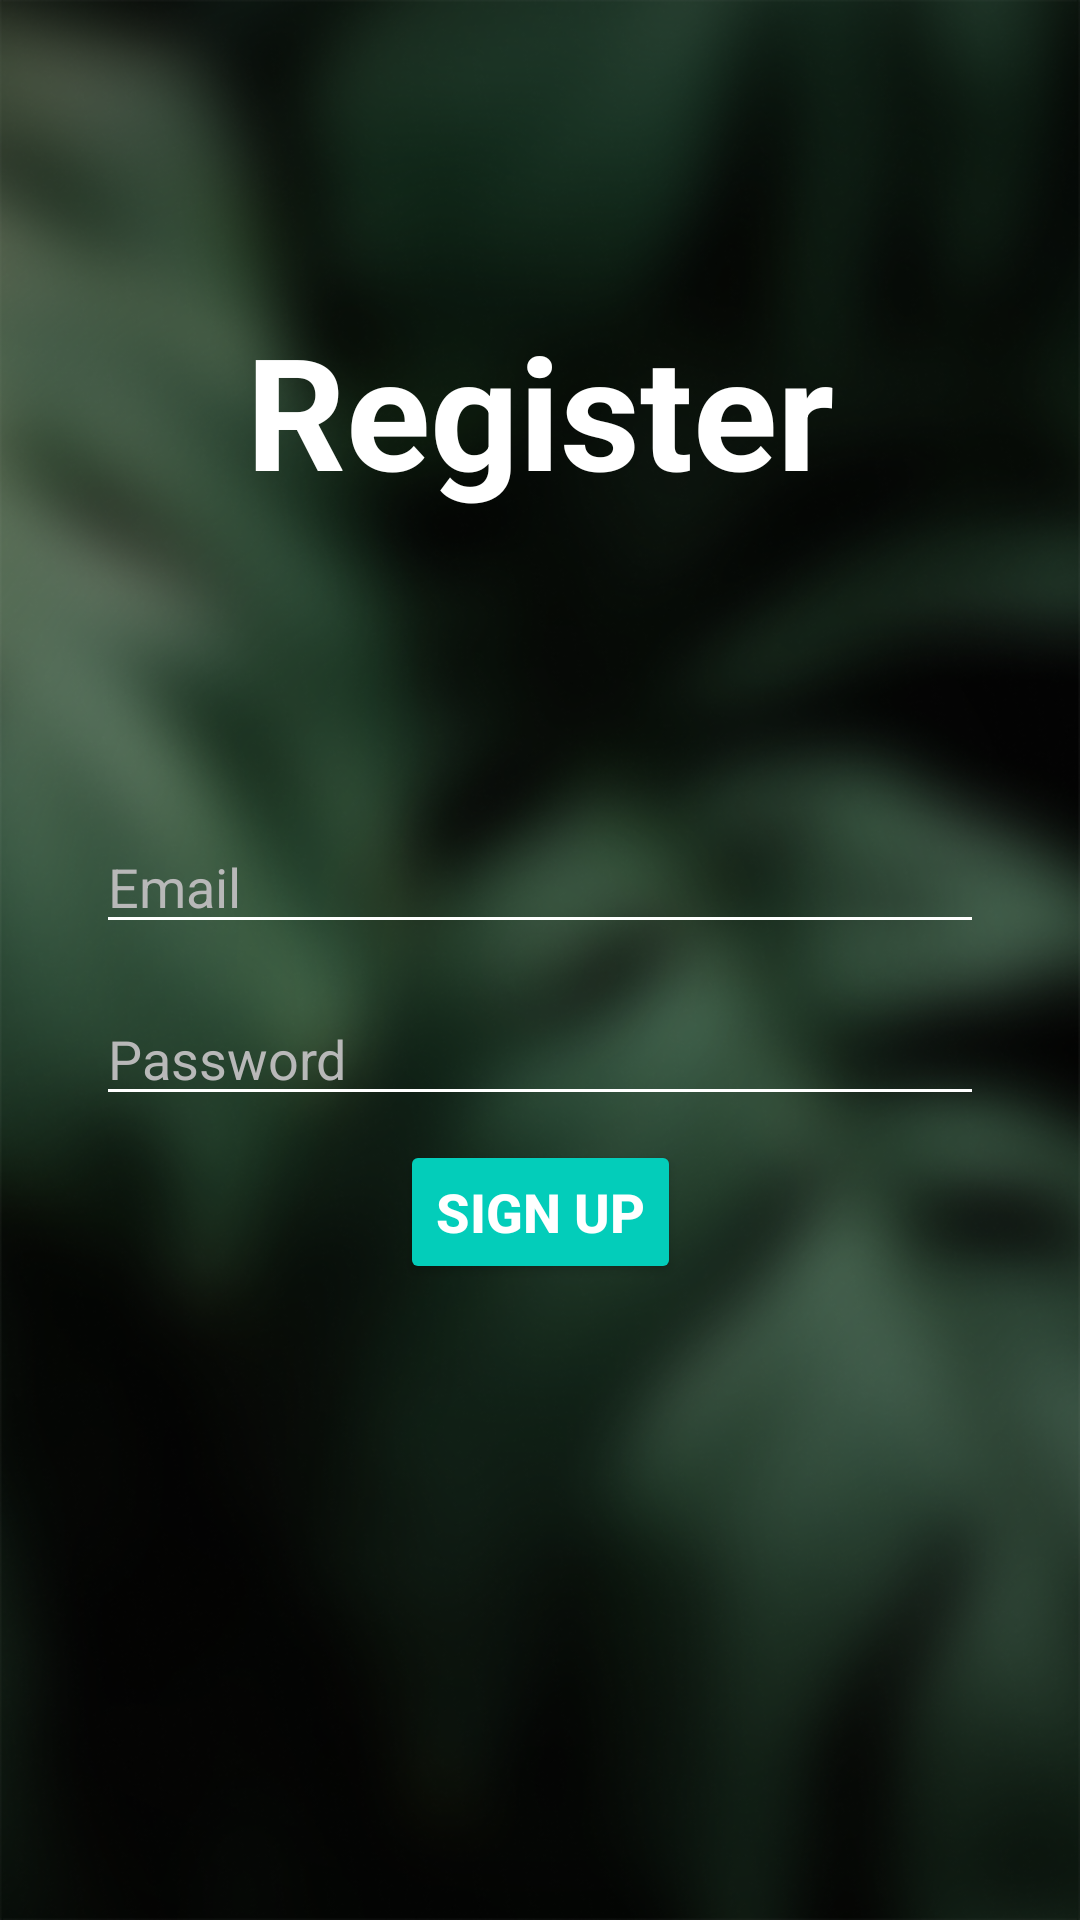

Android layout source for this screen:
<!-- AndroidManifest.xml: application theme Theme.Plantor.NoActionBar -->
<!-- res/layout/activity_register.xml -->
<?xml version="1.0" encoding="utf-8"?>
<androidx.constraintlayout.widget.ConstraintLayout xmlns:android="http://schemas.android.com/apk/res/android"
    xmlns:app="http://schemas.android.com/apk/res-auto"
    xmlns:tools="http://schemas.android.com/tools"
    android:layout_width="match_parent"
    android:layout_height="match_parent"
    tools:context=".ui.login.RegisterActivity"
    android:background="@drawable/login_splash_2_720">


    <TextView
        android:id="@+id/app_title"
        android:layout_width="wrap_content"
        android:layout_height="wrap_content"
        android:layout_marginTop="102dp"
        android:text="Register"
        android:textColor="@color/login_primary"
        android:textSize="52dp"
        android:textStyle="bold"
        app:layout_constraintEnd_toEndOf="parent"
        app:layout_constraintStart_toStartOf="parent"
        app:layout_constraintTop_toTopOf="parent" />

    <EditText
        android:id="@+id/registerEmail"
        android:layout_width="0dp"
        android:layout_height="wrap_content"
        android:layout_marginStart="32dp"
        android:layout_marginLeft="32dp"
        android:layout_marginTop="102dp"
        android:layout_marginEnd="32dp"
        android:layout_marginRight="32dp"
        android:backgroundTint="@color/login_primary"
        android:ems="10"
        android:hint="Email"
        android:inputType="textPersonName"
        android:textColor="@color/login_primary"
        android:textColorHint="@color/login_hint"
        app:layout_constraintEnd_toEndOf="parent"
        app:layout_constraintStart_toStartOf="parent"
        app:layout_constraintTop_toBottomOf="@+id/app_title" />

    <EditText
        android:id="@+id/registerPassword"
        android:layout_width="0dp"
        android:layout_height="wrap_content"
        android:layout_marginStart="32dp"
        android:layout_marginLeft="32dp"
        android:layout_marginTop="16dp"
        android:layout_marginEnd="32dp"
        android:layout_marginRight="32dp"
        android:backgroundTint="@color/login_primary"
        android:ems="10"
        android:hint="Password"
        android:inputType="textPassword"
        android:textColor="@color/login_primary"
        android:textColorHint="@color/login_hint"
        app:layout_constraintEnd_toEndOf="parent"
        app:layout_constraintStart_toStartOf="parent"
        app:layout_constraintTop_toBottomOf="@+id/registerEmail" />

    <Button
        android:id="@+id/registerButton"
        android:layout_width="wrap_content"
        android:layout_height="wrap_content"
        android:layout_marginTop="8dp"
        android:backgroundTint="@color/button_important_background"
        android:text="Sign Up"
        android:textColor="@color/button_important_text"
        android:textSize="18dp"
        android:textStyle="bold"
        app:layout_constraintEnd_toEndOf="parent"
        app:layout_constraintStart_toStartOf="parent"
        app:layout_constraintTop_toBottomOf="@+id/registerPassword" />
</androidx.constraintlayout.widget.ConstraintLayout>
<!-- resources referenced by this layout -->
<resources>
  <color name="button_important_background">#03CDBA</color>
  <color name="button_important_text">#FFFFFF</color>
  <color name="login_hint">#B8B8B8</color>
  <color name="login_primary">#FFFFFFFF</color>
  <!-- drawable login_splash_2_720: png bitmap (drawable, 534148 bytes) -->
  <style name="Theme.Plantor.NoActionBar" parent="Theme.AppCompat.Light.DarkActionBar">
          <item name="windowActionBar">false</item>
          <item name="windowNoTitle">true</item>
          <item name="android:windowFullscreen">true</item>
          <item name="colorSecondary">@color/teal_200</item>
          <item name="colorOnPrimary">@color/teal_200</item>
          <item name="colorPrimary">@color/teal_700</item>
          <item name="android:statusBarColor" tools:targetApi="l">@color/status_bar</item>
          <item name="android:windowTranslucentStatus" tools:targetApi="l">true</item>
      </style>
  <color name="teal_200">#FF03DAC5</color>
  <color name="teal_700">#FF018786</color>
  <color name="status_bar">#003C36</color>
</resources>
